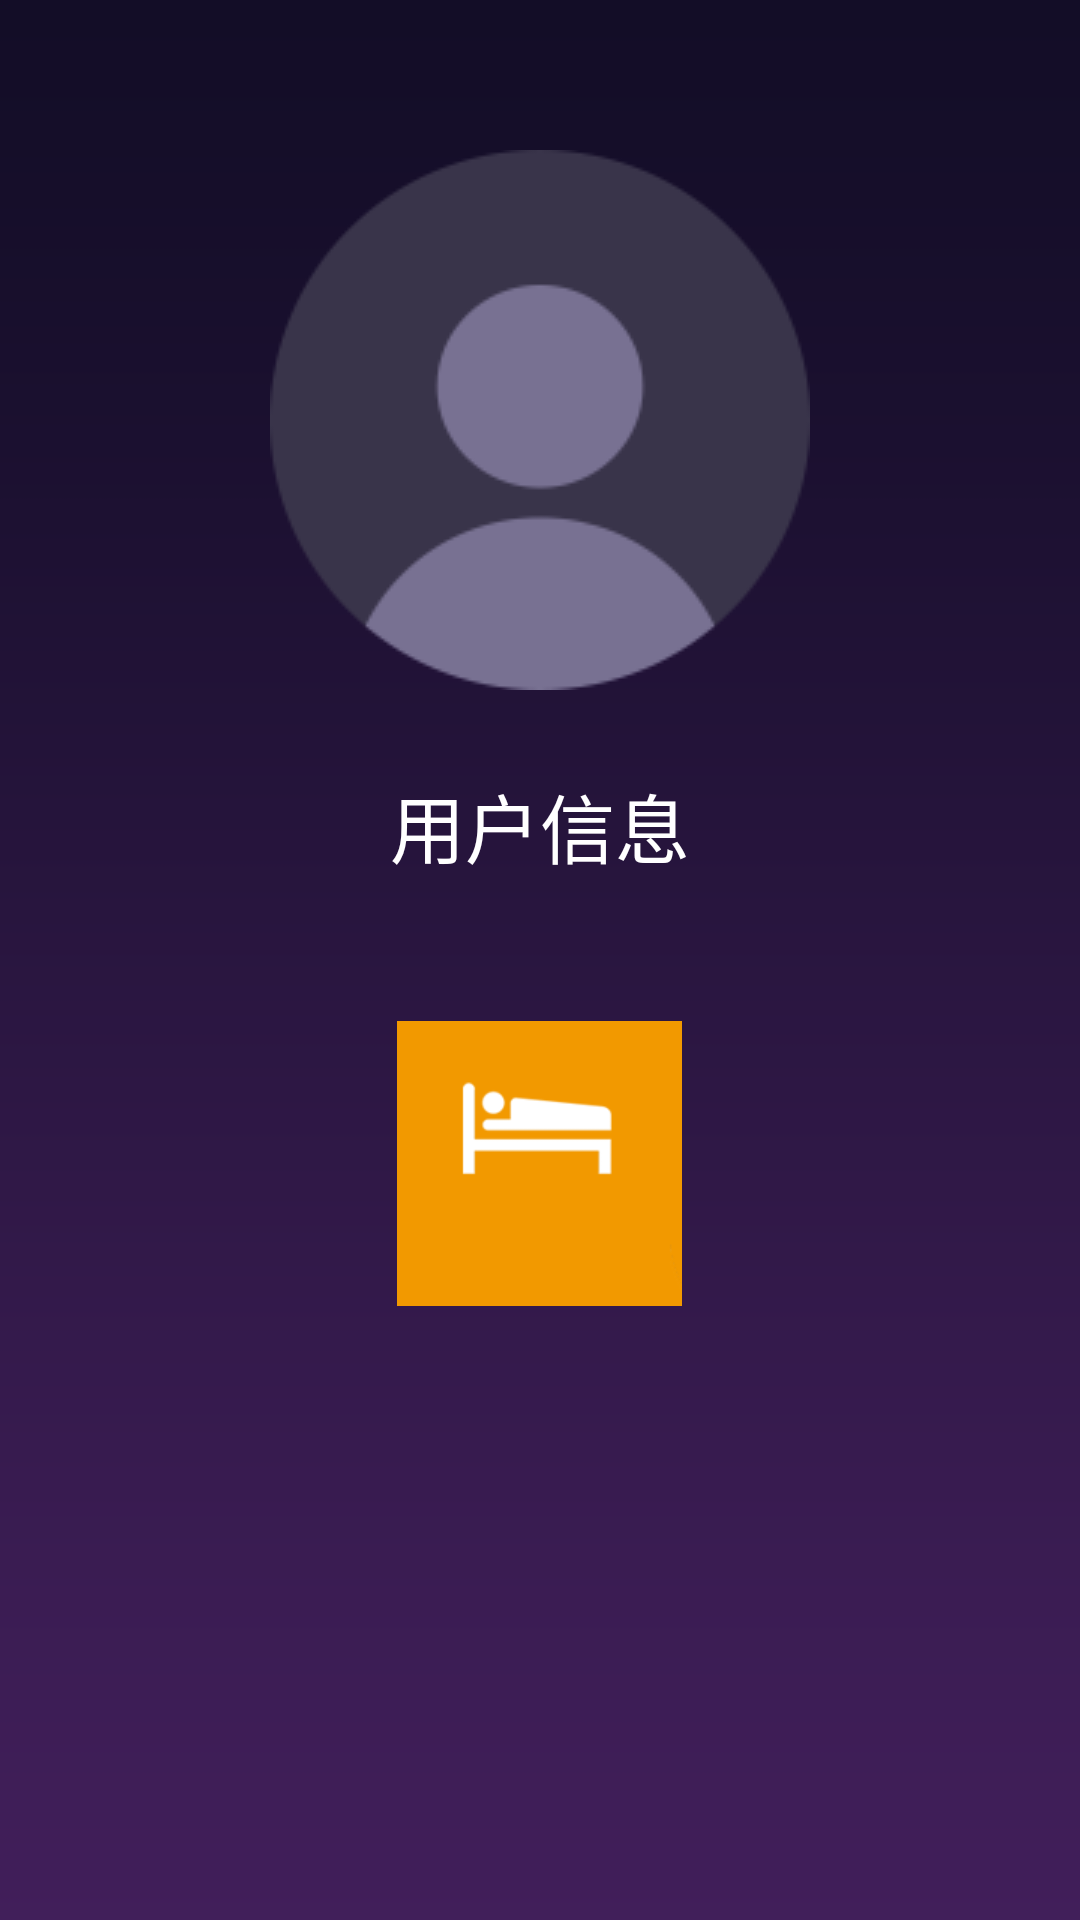

Write the Android layout XML for this screen, with the resource values it uses.
<!-- AndroidManifest.xml: application theme AppTheme -->
<!-- res/layout/layout_menu_container.xml -->
<?xml version="1.0" encoding="utf-8"?>
<LinearLayout xmlns:android="http://schemas.android.com/apk/res/android"
    android:id="@+id/layout_menu_container"
    android:layout_width="match_parent"
    android:layout_height="match_parent"
    android:background="@drawable/ic_cough_bg"
    android:orientation="vertical"
    android:gravity="center_horizontal"
    android:weightSum="1">
    <TextView
        android:id="@+id/login_id"
        android:layout_width="wrap_content"
        android:layout_height="wrap_content"
        android:drawableTop="@drawable/pic_39xhdpi"
        android:layout_gravity="center"
        android:layout_marginTop="@dimen/dimen50"
        android:textColor="@android:color/white"
        android:text="@string/userdata"
        android:textSize="@dimen/textSize25"
        android:gravity="center"
        android:layout_weight="0.21" />
<android.support.v7.widget.RecyclerView
    android:id="@+id/rcv_id"
    android:layout_marginTop="@dimen/dimen20"
    android:layout_width="match_parent"
    android:layout_height="wrap_content">


</android.support.v7.widget.RecyclerView>
    <ImageView
        android:layout_width="wrap_content"
        android:layout_height="wrap_content"
        android:src="@mipmap/ic_smjc_item" />

</LinearLayout>
<!-- resources referenced by this layout -->
<resources>
  <dimen name="dimen20">20dp</dimen>
  <dimen name="dimen50">50dp</dimen>
  <dimen name="textSize25">25sp</dimen>
  <!-- drawable ic_cough_bg: png bitmap (drawable, 2972 bytes) -->
  <!-- drawable pic_39xhdpi: png bitmap (drawable, 5407 bytes) -->
  <!-- mipmap ic_smjc_item: png bitmap (mipmap-xhdpi, 4636 bytes) -->
  <string name="userdata">用户信息</string>
  <style name="AppTheme" parent="Theme.AppCompat.Light.DarkActionBar">
          
          <item name="colorPrimary">@color/colorPrimary</item>
          <item name="colorPrimaryDark">@color/colorPrimaryDark</item>
          <item name="colorAccent">@color/colorAccent</item>
          
          <item name="windowActionBar">false</item>
          <item name="windowNoTitle">true</item>
      </style>
  <!-- not gathered from this repository: default colours our renderer supplied (Android Studio template values) -->
  <color name="colorPrimary">#FF6200EE</color>
  <color name="colorPrimaryDark">#FF3700B3</color>
  <color name="colorAccent">#FF03DAC5</color>
</resources>
